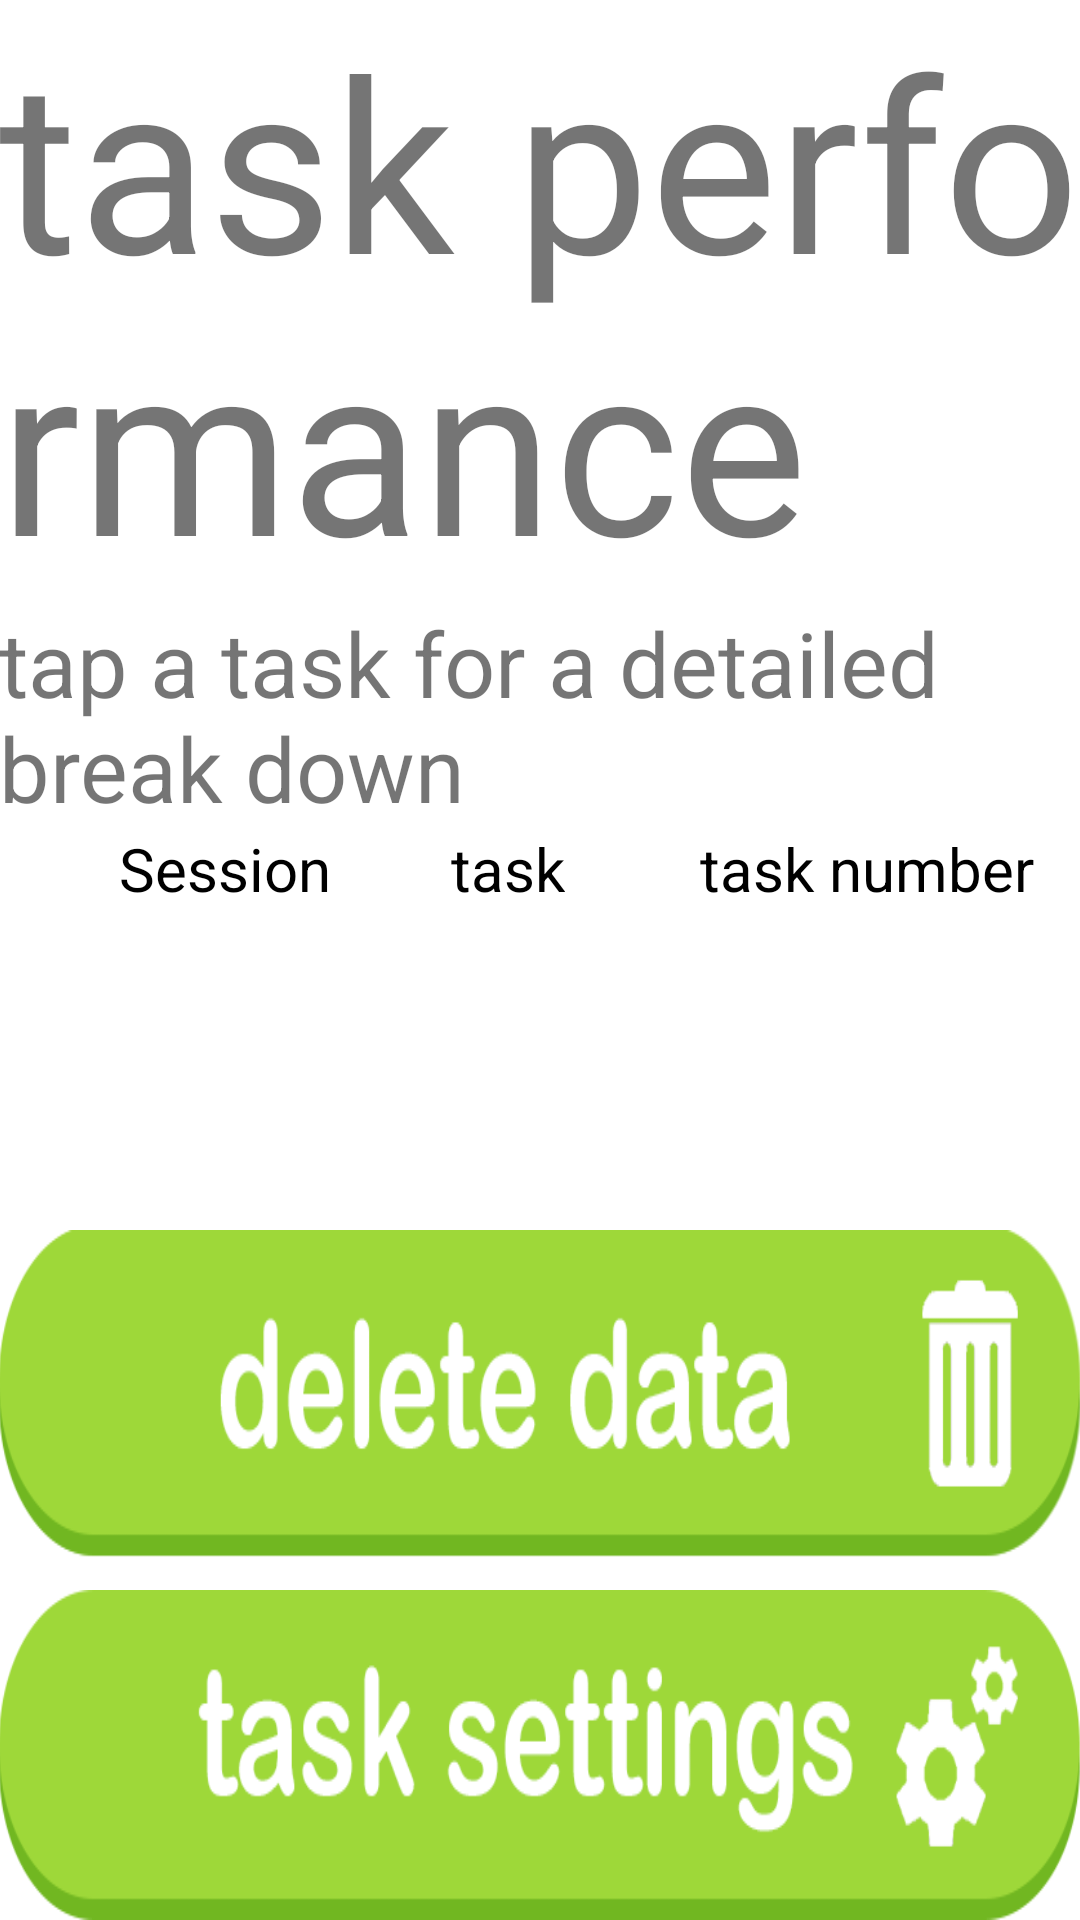

Reconstruct the res/layout file that produces this screen, plus the resources it refers to.
<!-- AndroidManifest.xml: application theme Theme.MaterialComponents.Light.DarkActionBar -->
<!-- res/layout/activity_view_task_data.xml -->
<?xml version="1.0" encoding="utf-8"?>
<RelativeLayout xmlns:android="http://schemas.android.com/apk/res/android"
    xmlns:tools="http://schemas.android.com/tools"
    android:id="@+id/activity_view_task_data"
    android:layout_width="match_parent"
    android:layout_height="match_parent"
    android:paddingBottom="@dimen/activity_vertical_margin"
    android:paddingLeft="@dimen/activity_horizontal_margin"
    android:paddingRight="@dimen/activity_horizontal_margin"
    android:paddingTop="@dimen/activity_vertical_margin"
    tools:context="com.wilki.tica.activities.ViewTaskPerformanceDataActivity">

    <TextView
        android:id="@+id/taskPerformanceTitle"
        android:layout_width="wrap_content"
        android:layout_height="wrap_content"
        android:layout_alignParentTop="true"
        android:layout_centerHorizontal="true"
        android:includeFontPadding="true"
        android:text="@string/task_performance_title"
        android:textSize="80sp" />

    <TextView
        android:text="@string/tap_a_task_for_a_detailed_break_down"
        android:layout_width="wrap_content"
        android:layout_height="wrap_content"
        android:layout_below="@+id/taskPerformanceTitle"
        android:layout_centerHorizontal="true"
        android:id="@+id/taskPerformanceDetails"
        android:textSize="30sp"/>

    <LinearLayout
        android:layout_width="match_parent"
        android:layout_height="wrap_content"
        android:orientation="horizontal"
        android:layout_below="@+id/taskPerformanceDetails"
        android:id="@+id/header"
        android:background="@android:color/white">
        <TextView
            android:text="@string/session"
            android:layout_width="wrap_content"
            android:layout_height="wrap_content"
            style="@style/smallFont"
            android:layout_marginLeft="40dp"
            android:layout_marginStart="40dp"/>

        <TextView
            android:text="@string/task"
            android:layout_width="wrap_content"
            android:layout_height="wrap_content"
            style="@style/smallFont"
            android:layout_marginLeft="40dp"
            android:layout_marginStart="40dp"/>

        <TextView
            android:text="@string/task_number"
            android:layout_width="wrap_content"
            android:layout_height="wrap_content"
            style="@style/smallFont"
            android:layout_marginLeft="45dp"
            android:layout_marginStart="45dp"/>

        <TextView
            android:text="@string/attempts"
            android:layout_width="wrap_content"
            android:layout_height="wrap_content"
            style="@style/smallFont"
            android:layout_marginLeft="43dp"
            android:layout_marginStart="43dp"/>

        <TextView
            android:text="@string/completed"
            android:layout_width="wrap_content"
            android:layout_height="wrap_content"
            style="@style/smallFont"
            android:layout_marginLeft="43dp"
            android:layout_marginStart="43dp"/>

        <TextView
            android:text="@string/interface_type"
            android:layout_width="wrap_content"
            android:layout_height="wrap_content"
            style="@style/smallFont"
            android:layout_marginLeft="43dp"
            android:layout_marginStart="43dp"/>

        <TextView
            android:text="@string/time"
            android:layout_width="wrap_content"
            android:layout_height="wrap_content"
            style="@style/smallFont"
            android:layout_marginLeft="43dp"
            android:layout_marginStart="43dp"/>


    </LinearLayout>

    <ListView
        android:layout_below="@+id/header"
        android:layout_above="@+id/button2"
        android:layout_width="match_parent"
        android:layout_height="match_parent"
        android:id="@+id/listViewPerformance"
        android:background="@android:color/white">


    </ListView>

    <Button
        android:layout_width="550dp"
        android:layout_height="110dp"
        android:layout_alignParentBottom="true"
        android:layout_centerHorizontal="true"
        android:onClick="returnToTaskMenu"
        android:id="@+id/button"
        android:background="@drawable/task_options_btn"
        />

    <Button
        android:layout_width="550dp"
        android:layout_height="110dp"
        android:layout_above="@+id/button"
        android:layout_centerHorizontal="true"
        android:onClick="clearPerformanceData"
        android:id="@+id/button2"
        android:background="@drawable/delete_data_button"
        android:layout_marginBottom="10dp"
        android:layout_marginTop="10dp"/>


</RelativeLayout>
<!-- resources referenced by this layout -->
<resources>
  <!-- drawable delete_data_button (drawable) -->
  <?xml version="1.0" encoding="utf-8"?>
  <selector xmlns:android="http://schemas.android.com/apk/res/android">
      <item
          android:state_enabled="false"
          android:drawable="@drawable/clear_data_btn_press" />
      <item
          android:state_pressed="true"
          android:state_enabled="true"
          android:drawable="@drawable/clear_data_btn_press" />
      <item
          android:state_focused="true"
          android:state_enabled="true"
          android:drawable="@drawable/clear_data_btn" />
      <item
          android:state_enabled="true"
          android:drawable="@drawable/clear_data_btn" />
  </selector>
  <!-- drawable task_options_btn (drawable) -->
  <?xml version="1.0" encoding="utf-8"?>
  <selector xmlns:android="http://schemas.android.com/apk/res/android">
      <item
          android:state_enabled="false"
          android:drawable="@drawable/task_op_btn_press" />
      <item
          android:state_pressed="true"
          android:state_enabled="true"
          android:drawable="@drawable/task_op_btn_press" />
      <item
          android:state_focused="true"
          android:state_enabled="true"
          android:drawable="@drawable/task_op_btn" />
      <item
          android:state_enabled="true"
          android:drawable="@drawable/task_op_btn" />
  </selector>
  <string name="attempts">attempts</string>
  <string name="completed">completed</string>
  <string name="interface_type">interface type</string>
  <string name="session">Session</string>
  <string name="tap_a_task_for_a_detailed_break_down">tap a task for a detailed break down</string>
  <string name="task">task</string>
  <string name="task_number">task number</string>
  <string name="task_performance_title">task performance</string>
  <string name="time">time</string>
  <style name="smallFont" parent="@android:style/TextAppearance.Medium">
          <item name="android:textColor">#000000</item>
          <item name="android:textSize">20sp</item>
      </style>
  <!-- drawable clear_data_btn_press: png bitmap (drawable, 545594 bytes) -->
  <!-- drawable clear_data_btn: png bitmap (drawable, 545594 bytes) -->
  <!-- drawable task_op_btn_press: png bitmap (drawable, 34506 bytes) -->
  <!-- drawable task_op_btn: png bitmap (drawable, 34960 bytes) -->
</resources>
